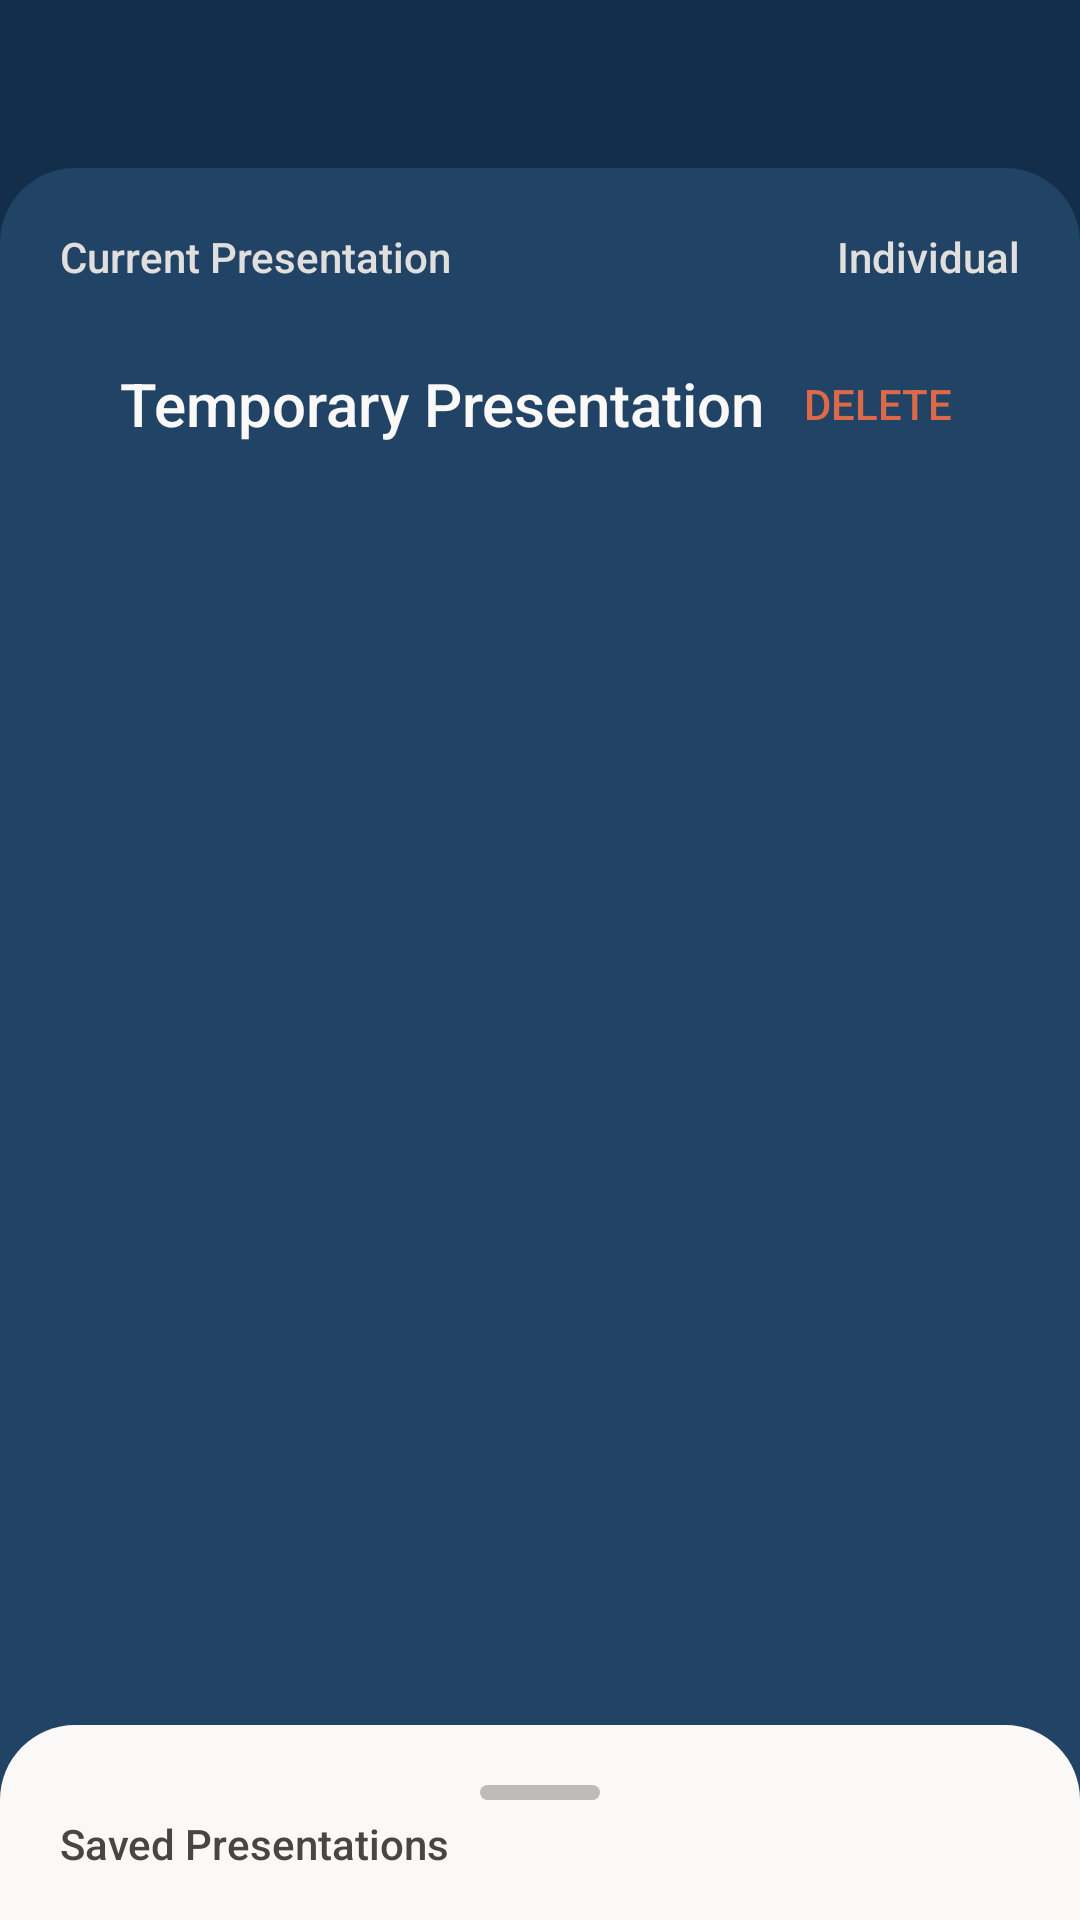

The Android layout XML behind this screen, and the referenced resources:
<!-- AndroidManifest.xml: activity theme AppTheme.NoActionBar -->
<!-- res/layout/activity_main.xml -->
<?xml version="1.0" encoding="utf-8"?>
<androidx.drawerlayout.widget.DrawerLayout
    xmlns:android="http://schemas.android.com/apk/res/android"
    xmlns:app="http://schemas.android.com/apk/res-auto"
    xmlns:tools="http://schemas.android.com/tools"
    tools:context=".MainActivity"
    tools:openDrawer="start"
    android:id="@+id/main_drawer_layout"
    android:layout_width="match_parent"
    android:layout_height="match_parent"
    android:fitsSystemWindows="true">

    <androidx.coordinatorlayout.widget.CoordinatorLayout
        android:layout_width="match_parent"
        android:layout_height="match_parent"
        android:isScrollContainer="false" >

        <RelativeLayout
            android:layout_width="match_parent"
            android:layout_height="match_parent"
            android:background="@color/appBar">

            <androidx.appcompat.widget.Toolbar
                android:id="@+id/main_toolbar"
                android:layout_width="match_parent"
                android:layout_height="wrap_content"
                android:minHeight="?attr/actionBarSize"
                android:background="@color/appBar"
                app:titleTextColor="@color/darkMainText"
                app:subtitleTextColor="@color/darkMainText"/>

            <LinearLayout
                android:id="@+id/main_backdrop"
                android:layout_width="match_parent"
                android:layout_height="match_parent"
                android:orientation="vertical"
                android:background="@drawable/rounded_top_corners"
                android:backgroundTint="@color/backDrop"
                android:padding="20dp"
                android:layout_below="@id/main_toolbar"
                android:layout_alignParentBottom="true">

                <LinearLayout
                    android:layout_width="match_parent"
                    android:layout_height="wrap_content"
                    android:layout_weight="0"
                    android:paddingBottom="20dp">
                    <TextView
                        android:layout_width="0dp"
                        android:layout_height="wrap_content"
                        android:layout_weight="1"
                        android:textColor="@color/darkIndicatorText"
                        android:text="Current Presentation"
                        android:fontFamily="sans-serif-medium"/>
                    <TextView
                        android:id="@+id/main_backdrop_presentation_type"
                        android:layout_width="0dp"
                        android:layout_height="wrap_content"
                        android:layout_weight="1"
                        android:textColor="@color/darkIndicatorText"
                        android:textAlignment="textEnd"
                        android:text="Individual"
                        android:fontFamily="sans-serif-medium"/>
                </LinearLayout>

                <LinearLayout
                    android:layout_width="match_parent"
                    android:layout_height="wrap_content"
                    android:orientation="horizontal"
                    android:paddingStart="20dp"
                    android:paddingEnd="20dp"
                    android:gravity="center_vertical">
                    <EditText
                        android:id="@+id/main_backdrop_presentation_name"
                        android:layout_width="0dp"
                        android:layout_height="wrap_content"
                        android:layout_weight="1"
                        android:inputType="text"
                        android:textColor="@color/darkMainText"
                        android:text="Temporary Presentation"
                        android:fontFamily="sans-serif-medium"
                        android:textSize="20sp"
                        android:background="@android:color/transparent"/>

                    <Button
                        style="@style/Widget.AppCompat.Button.Borderless"
                        android:id="@+id/main_delete_presentation"
                        android:layout_width="wrap_content"
                        android:layout_height="wrap_content"
                        android:layout_weight="0"
                        android:layout_marginEnd="-10dp"
                        android:minWidth="0dp"
                        android:minHeight="0dp"
                        android:text="DELETE"
                        android:textColor="@color/darkWarningText" />
                </LinearLayout>

                <TextView
                    android:id="@+id/main_warning"
                    android:layout_width="match_parent"
                    android:layout_height="wrap_content"
                    android:drawableStart="@drawable/icon_error_outline_light_red"
                    android:drawablePadding="5dp"
                    android:gravity="center_vertical"
                    android:textColor="@color/darkWarningText"
                    android:paddingStart="20dp"
                    android:paddingEnd="20dp"
                    android:visibility="gone"/>

                <FrameLayout
                    android:id="@+id/main_backdrop_menu_wrapper"
                    android:layout_height="0dp"
                    android:layout_weight="1"
                    android:layout_width="match_parent"
                    android:layout_marginBottom="50dp"/>
            </LinearLayout>
        </RelativeLayout>

        <LinearLayout
            android:id="@+id/main_bottom_sheet"
            android:layout_width="match_parent"
            android:layout_height="540dp"
            android:background="@drawable/rounded_top_corners"
            android:backgroundTint="@color/frontLayer"
            android:orientation="vertical"
            android:padding="20dp"
            android:clickable="true"
            app:behavior_peekHeight="65dp"
            app:layout_behavior="com.google.android.material.bottomsheet.BottomSheetBehavior">

            <View
                android:layout_width="40dp"
                android:layout_height="5dp"
                android:layout_gravity="center_horizontal"
                android:background="@drawable/drawer_drag_handle"/>

            <TextView
                android:layout_width="wrap_content"
                android:layout_height="wrap_content"
                android:layout_marginTop="5dp"
                android:layout_marginBottom="20dp"
                android:fontFamily="sans-serif-medium"
                android:text="Saved Presentations"
                android:textColor="@color/lightIndicatorText" />


            <LinearLayout
                android:layout_width="match_parent"
                android:layout_height="wrap_content"
                android:orientation="vertical">

                <Button
                    style="@style/Widget.AppCompat.Button.Borderless"
                    android:id="@+id/main_add_presentation"
                    android:layout_width="wrap_content"
                    android:layout_height="wrap_content"
                    android:drawableStart="@drawable/icon_add_outline"
                    android:text="ADD NEW PRESENTATION"
                    android:textColor="@color/lightButtonText"
                    android:drawablePadding="5dp"/>

                <androidx.recyclerview.widget.RecyclerView
                    android:id="@+id/main_recycler_view"
                    android:scrollbars="vertical"
                    android:layout_width="match_parent"
                    android:layout_height="match_parent"/>

            </LinearLayout>
            
        </LinearLayout>

    </androidx.coordinatorlayout.widget.CoordinatorLayout>

    <com.google.android.material.navigation.NavigationView
        android:id="@+id/main_navigation_view"
        android:layout_width="wrap_content"
        android:layout_height="match_parent"
        android:layout_gravity="start"
        android:background="@color/frontLayer"
        app:headerLayout="@layout/fragment_main_navigation_header_view"
        app:menu="@menu/main_navigation_drawer"/>

</androidx.drawerlayout.widget.DrawerLayout>
<!-- res/layout/fragment_main_navigation_header_view.xml (included above) -->
<?xml version="1.0" encoding="utf-8"?>
<LinearLayout xmlns:android="http://schemas.android.com/apk/res/android"
    android:layout_width="match_parent"
    android:layout_height="160dp"
    android:background="@drawable/border_bottom"
    android:foreground="?attr/selectableItemBackgroundBorderless"
    android:gravity="bottom"
    android:orientation="vertical"
    android:padding="20dp">

    <ImageView
        android:layout_width="54dp"
        android:layout_height="wrap_content"
        android:src="@drawable/icon_portrait_orange"
        android:scaleType="fitXY"
        android:adjustViewBounds="true"
        android:layout_marginStart="-7dp"
        android:background="@android:color/transparent"/>
    <TextView
        android:id="@+id/main_navigation_header_name"
        android:layout_width="match_parent"
        android:layout_height="wrap_content"
        android:textColor="@color/lightMainText"
        android:fontFamily="sans-serif-black"
        android:textSize="25sp"
        android:text="User"
        android:layout_marginTop="10dp"/>
</LinearLayout>
<!-- resources referenced by this layout -->
<resources>
  <color name="appBar">#132E4A</color>
  <color name="backDrop">#214365</color>
  <color name="darkIndicatorText">#E1DFDD</color>
  <color name="darkMainText">#FAF9F8</color>
  <color name="darkWarningText">#DC6A49</color>
  <color name="frontLayer">#FAF9F8</color>
  <color name="lightButtonText">#F57F17</color>
  <color name="lightIndicatorText">#484644</color>
  <color name="lightMainText">#292827</color>
  <!-- drawable border_bottom (drawable) -->
  <?xml version="1.0" encoding="utf-8"?>
  <layer-list xmlns:android="http://schemas.android.com/apk/res/android" >
      <item
          android:bottom="1dp"
          android:left="-2dp"
          android:right="-2dp"
          android:top="-2dp">
          <shape android:shape="rectangle" >
              <stroke
                  android:width="1dp"
                  android:color="@color/lightHelperText" />
  
              <solid android:color="@color/frontLayer" />
  
              <padding android:left="10dp"
                  android:right="10dp"
                  android:top="10dp"
                  android:bottom="10dp" />
          </shape>
      </item>
  
  </layer-list>
  <!-- drawable drawer_drag_handle (drawable) -->
  <?xml version="1.0" encoding="utf-8"?>
  <shape xmlns:android="http://schemas.android.com/apk/res/android"
      android:shape="rectangle">
  
      <solid android:color="@color/lightHelperText"/>
  
      <corners android:radius="60dp" />
  
  </shape>
  <!-- drawable icon_add_outline (drawable) -->
  <vector xmlns:android="http://schemas.android.com/apk/res/android"
          android:width="24dp"
          android:height="24dp"
          android:viewportWidth="24.0"
          android:viewportHeight="24.0">
      <path
          android:fillColor="@color/lightButtonText"
          android:pathData="M13,7h-2v4L7,11v2h4v4h2v-4h4v-2h-4L13,7zM12,2C6.48,2 2,6.48 2,12s4.48,10 10,10 10,-4.48 10,-10S17.52,2 12,2zM12,20c-4.41,0 -8,-3.59 -8,-8s3.59,-8 8,-8 8,3.59 8,8 -3.59,8 -8,8z"/>
  </vector>
  <!-- drawable icon_portrait_orange (drawable) -->
  <vector xmlns:android="http://schemas.android.com/apk/res/android"
          android:width="24dp"
          android:height="24dp"
          android:viewportWidth="24.0"
          android:viewportHeight="24.0">
      <path
          android:fillColor="@color/lightButtonText"
          android:pathData="M12,12.25c1.24,0 2.25,-1.01 2.25,-2.25S13.24,7.75 12,7.75 9.75,8.76 9.75,10s1.01,2.25 2.25,2.25zM16.5,16.25c0,-1.5 -3,-2.25 -4.5,-2.25s-4.5,0.75 -4.5,2.25L7.5,17h9v-0.75zM19,3L5,3c-1.1,0 -2,0.9 -2,2v14c0,1.1 0.9,2 2,2h14c1.1,0 2,-0.9 2,-2L21,5c0,-1.1 -0.9,-2 -2,-2zM19,19L5,19L5,5h14v14z"/>
  </vector>
  <!-- drawable rounded_top_corners (drawable) -->
  <?xml version="1.0" encoding="utf-8"?>
  <shape
      xmlns:android="http://schemas.android.com/apk/res/android"
      android:shape="rectangle">
      <padding
          android:left="5dp"
          android:top="5dp"
          android:right="5dp"
          android:bottom="5dp"    >
      </padding>
  
      <corners
          android:topLeftRadius="25dp"
          android:topRightRadius="25dp">
      </corners>
  </shape>
  <style name="AppTheme.NoActionBar">
          <item name="windowActionBar">false</item>
          <item name="windowNoTitle">true</item>
      </style>
  <color name="lightHelperText">#bebbb8</color>
</resources>
